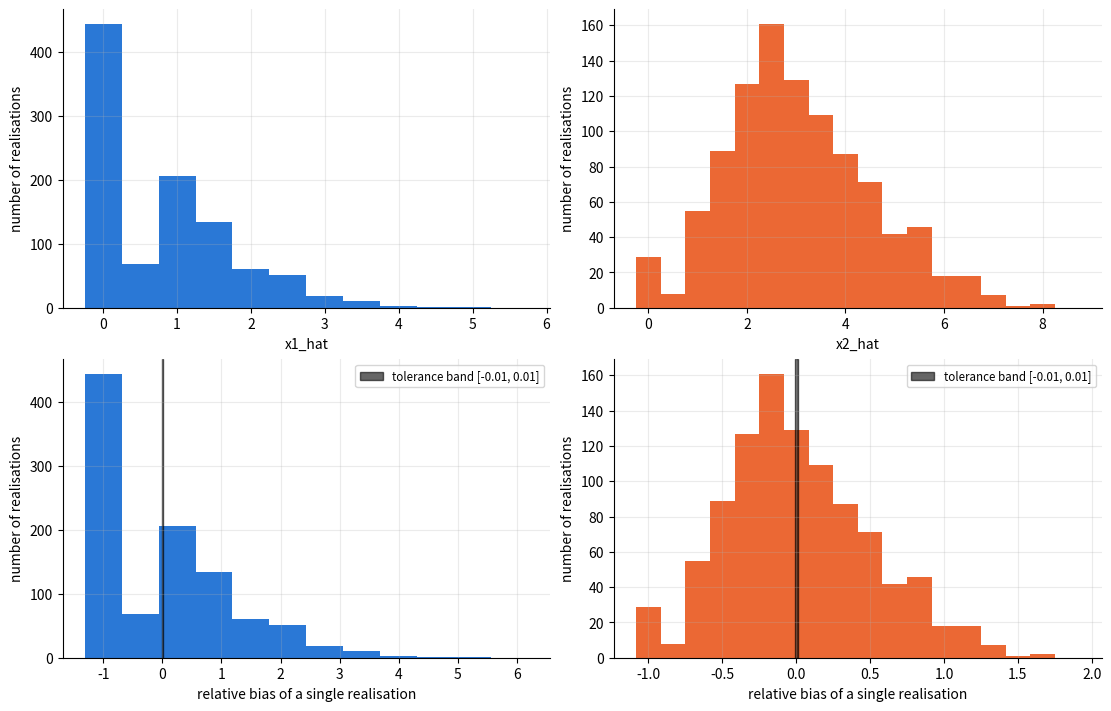
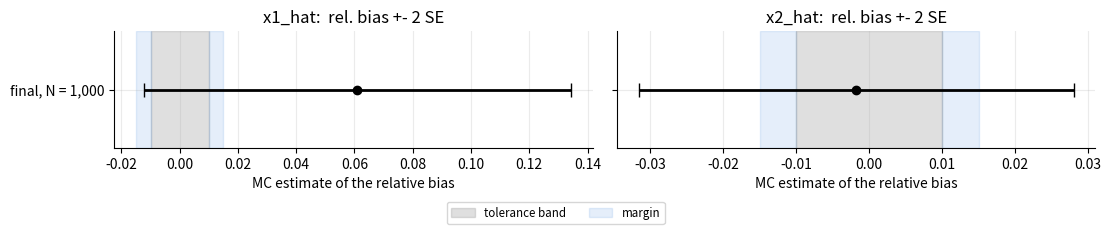
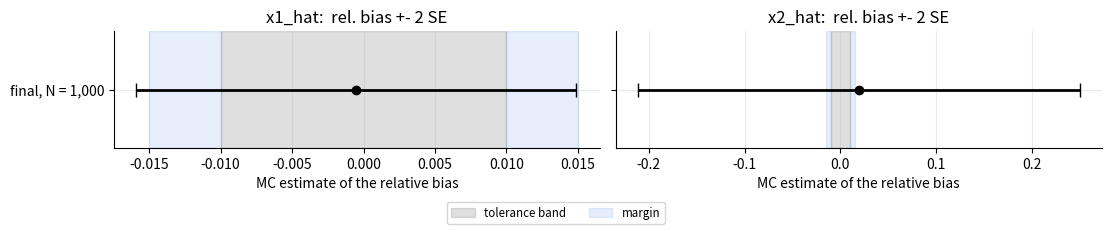

The matplotlib source for these figures, in order:
# [RUN]
import time

import numpy as np
import matplotlib.pyplot as plt

plt.rcParams.update({"figure.dpi": 110, "axes.grid": True, "grid.alpha": 0.25,
                     "axes.spines.top": False, "axes.spines.right": False})

# ONE random number generator for the whole notebook
rng = np.random.default_rng(seed=1)

# [FUNCTIONS]
def simulate_system2(x1, x2, rng):
    """Simulate ONE noise realisation of imaging system 2.

    x1, x2: true activities of voxel 1 and voxel 2
    rng:    numpy random number generator
    returns: (y1, y2, y3), three integers (counts in LOR 1, LOR 2 and LOR 3)
    """
    y1 = rng.poisson(x1 + x2)
    y2 = rng.poisson(x1)
    y3 = rng.poisson(x2)

    return y1, y2, y3


def ml_estimator_system2(y1, y2, y3):
    """ML estimate for imaging system 2 for ONE realisation (symmetric solution if y2 + y3 = 0).

    y1, y2, y3: counts (integers)
    returns: (x1_hat, x2_hat), two numbers
    """
    if y2 + y3 == 0:
        x1_hat = y1 / 4
        x2_hat = y1 / 4
    else:
        x1_hat = y2 * (y1 + y2 + y3) / (2 * (y2 + y3))
        x2_hat = y3 * (y1 + y2 + y3) / (2 * (y2 + y3))

    return x1_hat, x2_hat


def mc_experiment_system2(x1_true, x2_true, N, rng):
    """ONE MC experiment with N realisations, one realisation after the other.

    returns: mean_x1, sd_x1, mean_x2, sd_x2
             (MC estimates of the expectations and the sample standard deviations of x1_hat and x2_hat)
    For large N, the progress and the expected total run time are printed.
    """
    sum_x1 = 0.0          # running sums S_1, Q_1, S_2, Q_2
    sum_sq_x1 = 0.0
    sum_x2 = 0.0
    sum_sq_x2 = 0.0

    start_time = time.time()

    for k in range(N):

        y1, y2, y3 = simulate_system2(x1_true, x2_true, rng)

        x1_hat, x2_hat = ml_estimator_system2(y1, y2, y3)

        sum_x1 = sum_x1 + x1_hat
        sum_sq_x1 = sum_sq_x1 + x1_hat ** 2
        sum_x2 = sum_x2 + x2_hat
        sum_sq_x2 = sum_sq_x2 + x2_hat ** 2

        # progress report after every tenth of the realisations (only for large N)
        if N >= 100_000 and (k + 1) % (N // 10) == 0:
            elapsed = time.time() - start_time
            expected_total = elapsed * N / (k + 1)
            print(f"   {k + 1:>11,} of {N:,} realisations done,  elapsed: {elapsed:6.1f} s,  expected total: {expected_total:6.1f} s")

    mean_x1 = sum_x1 / N
    mean_x2 = sum_x2 / N

    sd_x1 = np.sqrt((sum_sq_x1 - N * mean_x1 ** 2) / (N - 1))
    sd_x2 = np.sqrt((sum_sq_x2 - N * mean_x2 ** 2) / (N - 1))

    return mean_x1, sd_x1, mean_x2, sd_x2


def plot_intervals(labels, rel_bias_x1, SE_rel_bias_x1, rel_bias_x2, SE_rel_bias_x2, threshold, margin):
    """Plot the intervals rel_bias +- 2 SE (one row per MC experiment) against the tolerance band and the margin.

    labels: list of names of the MC experiments
    rel_bias_x1, SE_rel_bias_x1, rel_bias_x2, SE_rel_bias_x2: lists with one value per MC experiment
    """
    fig, ax = plt.subplots(1, 2, figsize=(11, 1.6 + 0.6 * len(labels)), layout="constrained", sharey=True)

    for j in range(2):
        ax[j].axvspan(-threshold, threshold, color="grey", alpha=0.25, label="tolerance band")
        ax[j].axvspan(threshold, threshold + margin, color="#2a78d6", alpha=0.12, label="margin")
        ax[j].axvspan(-threshold - margin, -threshold, color="#2a78d6", alpha=0.12)

    for i in range(len(labels)):
        ax[0].errorbar(rel_bias_x1[i], i, xerr=2 * SE_rel_bias_x1[i], fmt="o", color="black", capsize=5, lw=2)
        ax[1].errorbar(rel_bias_x2[i], i, xerr=2 * SE_rel_bias_x2[i], fmt="o", color="black", capsize=5, lw=2)

    ax[0].set_yticks(range(len(labels)))
    ax[0].set_yticklabels(labels)
    ax[0].set_ylim(-0.7, len(labels) - 0.3)
    ax[0].invert_yaxis()

    ax[0].set_title("x1_hat:  rel. bias +- 2 SE")
    ax[1].set_title("x2_hat:  rel. bias +- 2 SE")

    for j in range(2):
        ax[j].set_xlabel("MC estimate of the relative bias")

    handles, names = ax[0].get_legend_handles_labels()
    fig.legend(handles, names, loc="outside lower center", ncol=2, fontsize="small")

    plt.show()

# [RUN]
x1_true_A = 0.8
x2_true_A = 3.0


print("  k | y1  y2  y3 |  x1_hat  x2_hat")
print("----------------------------------")

for k in range(10):

    y1, y2, y3 = simulate_system2(x1_true_A, x2_true_A, rng)

    x1_hat, x2_hat = ml_estimator_system2(y1, y2, y3)

    print(f"{k:3d} | {y1:2d}  {y2:2d}  {y3:2d} | {x1_hat:7.3f} {x2_hat:7.3f}")

# [RUN]
N_A = 1000


x1_hat_all_A = np.zeros(N_A)
x2_hat_all_A = np.zeros(N_A)

start_time = time.time()

for k in range(N_A):

    y1, y2, y3 = simulate_system2(x1_true_A, x2_true_A, rng)

    x1_hat_all_A[k], x2_hat_all_A[k] = ml_estimator_system2(y1, y2, y3)

time_per_realisation = (time.time() - start_time) / N_A


# MC estimates of the expectations and their SEs
mean_x1_A = np.mean(x1_hat_all_A)
mean_x2_A = np.mean(x2_hat_all_A)

SE_mean_x1_A = np.std(x1_hat_all_A, ddof=1) / np.sqrt(N_A)
SE_mean_x2_A = np.std(x2_hat_all_A, ddof=1) / np.sqrt(N_A)

# relative bias of every single realisation, its mean and the SE of the mean
rel_bias_single_x1_A = (x1_hat_all_A - x1_true_A) / x1_true_A
rel_bias_single_x2_A = (x2_hat_all_A - x2_true_A) / x2_true_A

rel_bias_x1_A = np.mean(rel_bias_single_x1_A)
rel_bias_x2_A = np.mean(rel_bias_single_x2_A)

SE_rel_bias_x1_A = SE_mean_x1_A / x1_true_A
SE_rel_bias_x2_A = SE_mean_x2_A / x2_true_A


print(f"time per realisation: {1e6 * time_per_realisation:.1f} microseconds")
print()
print(f"x1_hat: MC mean = {mean_x1_A:.3f},  SE = {SE_mean_x1_A:.3f}   |  rel. bias = {rel_bias_x1_A:+.3f},  SE_rel_bias_x1 = {SE_rel_bias_x1_A:.3f}")
print(f"x2_hat: MC mean = {mean_x2_A:.3f},  SE = {SE_mean_x2_A:.3f}   |  rel. bias = {rel_bias_x2_A:+.3f},  SE_rel_bias_x2 = {SE_rel_bias_x2_A:.3f}")


fig, ax = plt.subplots(2, 2, figsize=(11, 7), layout="constrained")

# bins of width 0.5, centred on 0, 0.5, 1, ... (many estimates are multiples of 0.5)
bins_x1 = np.arange(-0.25, 6.0, 0.5)
bins_x2 = np.arange(-0.25, 9.0, 0.5)

# top row: the estimates
ax[0, 0].hist(x1_hat_all_A, bins=bins_x1, color="#2a78d6")
ax[0, 1].hist(x2_hat_all_A, bins=bins_x2, color="#eb6834")

ax[0, 0].set_xlabel("x1_hat")
ax[0, 1].set_xlabel("x2_hat")

# bottom row: the relative bias of every single realisation
ax[1, 0].hist(rel_bias_single_x1_A, bins=(bins_x1 - x1_true_A) / x1_true_A, color="#2a78d6")
ax[1, 1].hist(rel_bias_single_x2_A, bins=(bins_x2 - x2_true_A) / x2_true_A, color="#eb6834")

for j in range(2):
    ax[1, j].axvspan(-0.01, 0.01, color="black", alpha=0.6, label="tolerance band [-0.01, 0.01]")
    ax[1, j].set_xlabel("relative bias of a single realisation")
    ax[1, j].legend(fontsize="small")

for i in range(2):
    for j in range(2):
        ax[i, j].set_ylabel("number of realisations")

plt.show()

# [RUN]
threshold = 0.01     # tolerance for the relative bias
margin = 0.005       # margin (Part 1, step 6)

# [RUN]
N_pilot_A = 1000


mean_x1_pilot_A, sd_x1_pilot_A, mean_x2_pilot_A, sd_x2_pilot_A = mc_experiment_system2(x1_true_A, x2_true_A, N_pilot_A, rng)


print(f"Part A, pilot run, N = {N_pilot_A}")
print(f"   x1_hat: MC estimate of the mean = {mean_x1_pilot_A:.4f},  sample std. dev. s_1 = {sd_x1_pilot_A:.4f}   (true x1 = {x1_true_A})")
print(f"   x2_hat: MC estimate of the mean = {mean_x2_pilot_A:.4f},  sample std. dev. s_2 = {sd_x2_pilot_A:.4f}   (true x2 = {x2_true_A})")
print()
print(f"time per realisation (step A2): {1e6 * time_per_realisation:.1f} microseconds")

# [CALCULATE] your short calculation of the needed N for Part A (planning rule of Part 1, step 6)
# available: sd_x1_pilot_A, sd_x2_pilot_A (pilot run), x1_true_A, x2_true_A, margin, time_per_realisation

# [CHANGE]
N_final_A = 1000       # <-- CHANGE ME: your choice


print(f"N_final_A = {N_final_A:,}:  expected run time {N_final_A * time_per_realisation:.1f} s")
print()

mean_x1_final_A, sd_x1_final_A, mean_x2_final_A, sd_x2_final_A = mc_experiment_system2(x1_true_A, x2_true_A, N_final_A, rng)


rel_bias_x1_final_A = (mean_x1_final_A - x1_true_A) / x1_true_A                     # MC estimate of the relative bias
rel_bias_x2_final_A = (mean_x2_final_A - x2_true_A) / x2_true_A

SE_rel_bias_x1_final_A = sd_x1_final_A / (x1_true_A * np.sqrt(N_final_A))      # its standard error
SE_rel_bias_x2_final_A = sd_x2_final_A / (x2_true_A * np.sqrt(N_final_A))


print()
print(f"x1: rel. bias = {rel_bias_x1_final_A:+.5f},  4 * SE_rel_bias_x1 = {4 * SE_rel_bias_x1_final_A:.5f}"
      f"  ->  interval [{rel_bias_x1_final_A - 2 * SE_rel_bias_x1_final_A:+.5f}, {rel_bias_x1_final_A + 2 * SE_rel_bias_x1_final_A:+.5f}]")
print(f"x2: rel. bias = {rel_bias_x2_final_A:+.5f},  4 * SE_rel_bias_x2 = {4 * SE_rel_bias_x2_final_A:.5f}"
      f"  ->  interval [{rel_bias_x2_final_A - 2 * SE_rel_bias_x2_final_A:+.5f}, {rel_bias_x2_final_A + 2 * SE_rel_bias_x2_final_A:+.5f}]")
print(f"margin m = {margin}")

plot_intervals([f"final, N = {N_final_A:,}"], [rel_bias_x1_final_A], [SE_rel_bias_x1_final_A], [rel_bias_x2_final_A], [SE_rel_bias_x2_final_A],
               threshold, margin)

# [RUN]
x1_true_B = 8.5
x2_true_B = 0.08

N_pilot_B = 1000


mean_x1_pilot_B, sd_x1_pilot_B, mean_x2_pilot_B, sd_x2_pilot_B = mc_experiment_system2(x1_true_B, x2_true_B, N_pilot_B, rng)


print(f"Part B, pilot run, N = {N_pilot_B}")
print(f"   x1_hat: MC estimate of the mean = {mean_x1_pilot_B:.4f},  sample std. dev. s_1 = {sd_x1_pilot_B:.4f}   (true x1 = {x1_true_B})")
print(f"   x2_hat: MC estimate of the mean = {mean_x2_pilot_B:.4f},  sample std. dev. s_2 = {sd_x2_pilot_B:.4f}   (true x2 = {x2_true_B})")
print()
print(f"time per realisation (step A2): {1e6 * time_per_realisation:.1f} microseconds")

# [CALCULATE] your short calculation of the needed N for Part B (planning rule of Part 1, step 6)
# available: sd_x1_pilot_B, sd_x2_pilot_B (pilot run), x1_true_B, x2_true_B, margin, time_per_realisation

# [CHANGE]
N_final_B = 1000       # <-- CHANGE ME: your choice


print(f"N_final_B = {N_final_B:,}:  expected run time {N_final_B * time_per_realisation:.1f} s")
print()

mean_x1_final_B, sd_x1_final_B, mean_x2_final_B, sd_x2_final_B = mc_experiment_system2(x1_true_B, x2_true_B, N_final_B, rng)


rel_bias_x1_final_B = (mean_x1_final_B - x1_true_B) / x1_true_B                     # MC estimate of the relative bias
rel_bias_x2_final_B = (mean_x2_final_B - x2_true_B) / x2_true_B

SE_rel_bias_x1_final_B = sd_x1_final_B / (x1_true_B * np.sqrt(N_final_B))      # its standard error
SE_rel_bias_x2_final_B = sd_x2_final_B / (x2_true_B * np.sqrt(N_final_B))


print()
print(f"x1: rel. bias = {rel_bias_x1_final_B:+.5f},  4 * SE_rel_bias_x1 = {4 * SE_rel_bias_x1_final_B:.5f}"
      f"  ->  interval [{rel_bias_x1_final_B - 2 * SE_rel_bias_x1_final_B:+.5f}, {rel_bias_x1_final_B + 2 * SE_rel_bias_x1_final_B:+.5f}]")
print(f"x2: rel. bias = {rel_bias_x2_final_B:+.5f},  4 * SE_rel_bias_x2 = {4 * SE_rel_bias_x2_final_B:.5f}"
      f"  ->  interval [{rel_bias_x2_final_B - 2 * SE_rel_bias_x2_final_B:+.5f}, {rel_bias_x2_final_B + 2 * SE_rel_bias_x2_final_B:+.5f}]")
print(f"margin m = {margin}")

plot_intervals([f"final, N = {N_final_B:,}"], [rel_bias_x1_final_B], [SE_rel_bias_x1_final_B], [rel_bias_x2_final_B], [SE_rel_bias_x2_final_B],
               threshold, margin)
